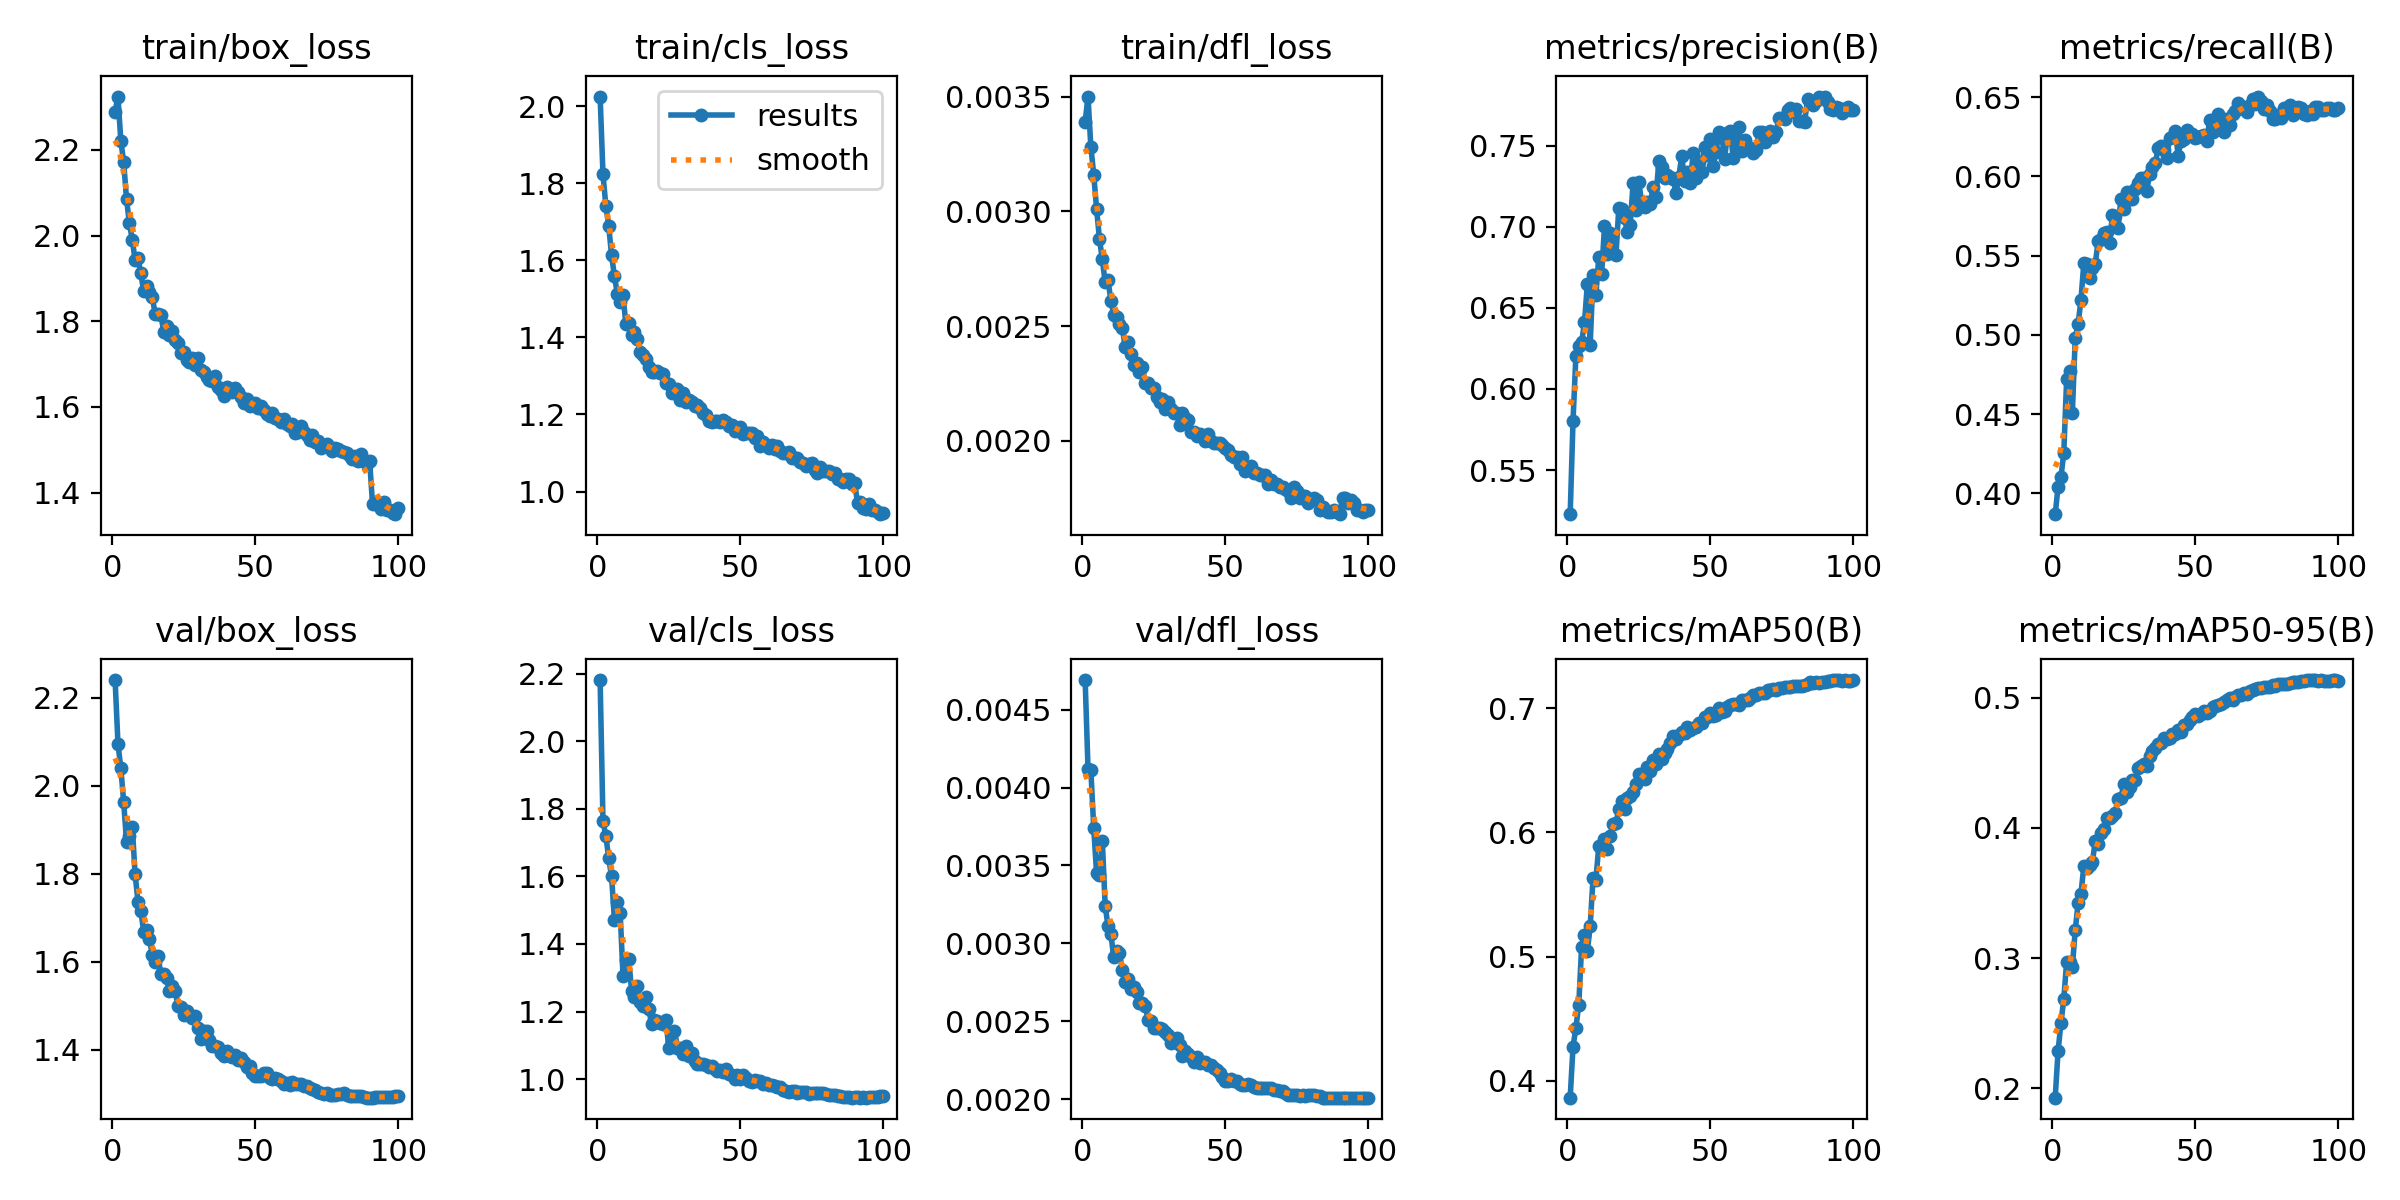

Data behind this chart, as committed beside it:
epoch, time, train/box_loss, train/cls_loss, train/dfl_loss, metrics/precision(B), metrics/recall(B), metrics/mAP50(B), metrics/mAP50-95(B), val/box_loss, val/cls_loss, val/dfl_loss, lr/pg0, lr/pg1, lr/pg2
1, 91.21, 2.289, 2.025, 0.00339, 0.5229, 0.3868, 0.3865, 0.1927, 2.241, 2.181, 0.00469, 0.003328, 0.003328, 0.07005
2, 173.2, 2.324, 1.823, 0.0035, 0.5806, 0.4041, 0.4277, 0.2283, 2.096, 1.763, 0.00412, 0.006595, 0.006595, 0.03998
3, 254, 2.222, 1.742, 0.00328, 0.6204, 0.41, 0.4427, 0.2498, 2.04, 1.72, 0.00411, 0.009797, 0.009797, 0.009851
4, 334.5, 2.171, 1.689, 0.00316, 0.6267, 0.4254, 0.4614, 0.2684, 1.963, 1.654, 0.00374, 0.009703, 0.009703, 0.009703
5, 415.1, 2.085, 1.613, 0.00301, 0.6287, 0.472, 0.5082, 0.2973, 1.872, 1.6, 0.00345, 0.009604, 0.009604, 0.009604
6, 494.1, 2.029, 1.559, 0.00288, 0.641, 0.477, 0.5174, 0.2972, 1.885, 1.472, 0.00344, 0.009505, 0.009505, 0.009505
7, 572.3, 1.99, 1.514, 0.00279, 0.6644, 0.4509, 0.5044, 0.2932, 1.908, 1.525, 0.00366, 0.009406, 0.009406, 0.009406
8, 650.3, 1.942, 1.493, 0.00269, 0.6272, 0.4981, 0.5247, 0.3213, 1.798, 1.493, 0.00324, 0.009307, 0.009307, 0.009307
9, 729.6, 1.947, 1.509, 0.0027, 0.6704, 0.5068, 0.5635, 0.3421, 1.737, 1.307, 0.00311, 0.009208, 0.009208, 0.009208
10, 810.1, 1.912, 1.435, 0.00261, 0.6581, 0.5219, 0.5619, 0.3491, 1.715, 1.352, 0.00306, 0.009109, 0.009109, 0.009109
11, 890, 1.869, 1.437, 0.00255, 0.6812, 0.5453, 0.5893, 0.3705, 1.668, 1.355, 0.00291, 0.00901, 0.00901, 0.00901
12, 969, 1.883, 1.405, 0.00254, 0.6709, 0.545, 0.5891, 0.3692, 1.672, 1.262, 0.00295, 0.008911, 0.008911, 0.008911
13, 1048, 1.869, 1.415, 0.00251, 0.7003, 0.536, 0.5947, 0.3713, 1.652, 1.243, 0.00294, 0.008812, 0.008812, 0.008812
14, 1126, 1.856, 1.396, 0.00249, 0.6831, 0.5424, 0.5864, 0.3739, 1.614, 1.275, 0.00283, 0.008713, 0.008713, 0.008713
15, 1205, 1.818, 1.362, 0.00241, 0.6965, 0.5448, 0.5975, 0.3896, 1.6, 1.228, 0.00275, 0.008614, 0.008614, 0.008614
16, 1284, 1.818, 1.354, 0.00243, 0.6841, 0.559, 0.6065, 0.3876, 1.612, 1.218, 0.00277, 0.008515, 0.008515, 0.008515
17, 1364, 1.815, 1.344, 0.00238, 0.6823, 0.5602, 0.6073, 0.3964, 1.571, 1.243, 0.00271, 0.008416, 0.008416, 0.008416
18, 1444, 1.775, 1.324, 0.00233, 0.7116, 0.5641, 0.619, 0.3991, 1.573, 1.209, 0.00272, 0.008317, 0.008317, 0.008317
19, 1522, 1.788, 1.311, 0.00234, 0.7107, 0.5652, 0.6252, 0.4079, 1.562, 1.162, 0.00269, 0.008218, 0.008218, 0.008218
20, 1600, 1.768, 1.31, 0.0023, 0.7055, 0.5581, 0.6189, 0.4072, 1.534, 1.173, 0.00262, 0.008119, 0.008119, 0.008119
21, 1678, 1.778, 1.314, 0.00232, 0.6968, 0.5755, 0.6279, 0.4093, 1.545, 1.171, 0.00262, 0.00802, 0.00802, 0.00802
22, 1759, 1.756, 1.307, 0.00225, 0.7011, 0.5753, 0.6293, 0.4112, 1.533, 1.166, 0.0026, 0.007921, 0.007921, 0.007921
23, 1839, 1.749, 1.306, 0.00225, 0.7269, 0.5675, 0.6329, 0.4223, 1.499, 1.162, 0.00251, 0.007822, 0.007822, 0.007822
24, 1919, 1.725, 1.282, 0.00223, 0.7101, 0.586, 0.6391, 0.4233, 1.497, 1.176, 0.0025, 0.007723, 0.007723, 0.007723
25, 1997, 1.728, 1.279, 0.00223, 0.7276, 0.5795, 0.6466, 0.4334, 1.479, 1.093, 0.00246, 0.007624, 0.007624, 0.007624
26, 2076, 1.709, 1.255, 0.00219, 0.7147, 0.59, 0.6441, 0.4275, 1.488, 1.111, 0.00246, 0.007525, 0.007525, 0.007525
27, 2155, 1.704, 1.259, 0.00217, 0.712, 0.5858, 0.6433, 0.4316, 1.478, 1.142, 0.00246, 0.007426, 0.007426, 0.007426
28, 2235, 1.715, 1.266, 0.00218, 0.7152, 0.5856, 0.6523, 0.4371, 1.472, 1.093, 0.00245, 0.007327, 0.007327, 0.007327
29, 2315, 1.699, 1.237, 0.00214, 0.7143, 0.592, 0.6493, 0.4366, 1.476, 1.092, 0.00243, 0.007228, 0.007228, 0.007228
30, 2395, 1.714, 1.257, 0.00217, 0.7246, 0.5961, 0.6583, 0.446, 1.449, 1.075, 0.00241, 0.007129, 0.007129, 0.007129
31, 2473, 1.687, 1.231, 0.00214, 0.7184, 0.5988, 0.6553, 0.4472, 1.425, 1.099, 0.00236, 0.00703, 0.00703, 0.00703
32, 2550, 1.682, 1.238, 0.00212, 0.7404, 0.599, 0.663, 0.4489, 1.443, 1.067, 0.00237, 0.006931, 0.006931, 0.006931
33, 2629, 1.669, 1.232, 0.00212, 0.7366, 0.5909, 0.6592, 0.4473, 1.442, 1.077, 0.00239, 0.006832, 0.006832, 0.006832
34, 2709, 1.662, 1.222, 0.00207, 0.7301, 0.6016, 0.6643, 0.4553, 1.422, 1.054, 0.00235, 0.006733, 0.006733, 0.006733
35, 2790, 1.661, 1.223, 0.00212, 0.7319, 0.6057, 0.667, 0.4594, 1.408, 1.043, 0.00228, 0.006634, 0.006634, 0.006634
36, 2869, 1.671, 1.216, 0.0021, 0.7305, 0.6083, 0.6723, 0.4617, 1.409, 1.044, 0.00231, 0.006535, 0.006535, 0.006535
37, 2947, 1.647, 1.203, 0.00209, 0.7295, 0.618, 0.6776, 0.4642, 1.405, 1.043, 0.00229, 0.006436, 0.006436, 0.006436
38, 3024, 1.641, 1.199, 0.00204, 0.721, 0.6195, 0.6754, 0.4652, 1.393, 1.043, 0.00227, 0.006337, 0.006337, 0.006337
39, 3102, 1.625, 1.183, 0.00204, 0.7309, 0.6168, 0.6787, 0.4692, 1.385, 1.036, 0.00224, 0.006238, 0.006238, 0.006238
40, 3182, 1.647, 1.181, 0.00202, 0.7438, 0.6118, 0.6806, 0.4683, 1.397, 1.037, 0.00227, 0.006139, 0.006139, 0.006139
41, 3263, 1.643, 1.182, 0.00203, 0.7279, 0.6244, 0.68, 0.4694, 1.385, 1.031, 0.00223, 0.00604, 0.00604, 0.00604
42, 3343, 1.634, 1.184, 0.00202, 0.7339, 0.6251, 0.6847, 0.4723, 1.383, 1.024, 0.00224, 0.005941, 0.005941, 0.005941
43, 3420, 1.645, 1.181, 0.002, 0.7272, 0.6287, 0.6824, 0.4722, 1.388, 1.027, 0.00224, 0.005842, 0.005842, 0.005842
44, 3498, 1.636, 1.187, 0.00203, 0.7454, 0.6132, 0.6837, 0.4755, 1.376, 1.021, 0.00222, 0.005743, 0.005743, 0.005743
45, 3576, 1.622, 1.179, 0.002, 0.7302, 0.6225, 0.6847, 0.4738, 1.382, 1.029, 0.00222, 0.005644, 0.005644, 0.005644
46, 3656, 1.609, 1.169, 0.00199, 0.7397, 0.6239, 0.6884, 0.4787, 1.373, 1.015, 0.0022, 0.005545, 0.005545, 0.005545
47, 3737, 1.619, 1.173, 0.00199, 0.7336, 0.6295, 0.688, 0.4798, 1.361, 1.012, 0.00219, 0.005446, 0.005446, 0.005446
48, 3817, 1.601, 1.156, 0.00199, 0.7493, 0.6268, 0.6925, 0.4827, 1.363, 1.001, 0.00217, 0.005347, 0.005347, 0.005347
49, 3895, 1.607, 1.159, 0.00198, 0.7443, 0.6271, 0.693, 0.4854, 1.347, 1.013, 0.00214, 0.005248, 0.005248, 0.005248
50, 3972, 1.61, 1.167, 0.00197, 0.7538, 0.6245, 0.6962, 0.4878, 1.341, 1.002, 0.00212, 0.005149, 0.005149, 0.005149
51, 4050, 1.598, 1.15, 0.00196, 0.7376, 0.625, 0.6935, 0.4861, 1.341, 1.013, 0.00212, 0.00505, 0.00505, 0.00505
52, 4130, 1.601, 1.152, 0.00194, 0.7463, 0.6253, 0.6942, 0.4878, 1.341, 1.004, 0.00213, 0.004951, 0.004951, 0.004951
53, 4211, 1.592, 1.151, 0.00193, 0.7582, 0.626, 0.6997, 0.4899, 1.347, 0.994, 0.00212, 0.004852, 0.004852, 0.004852
54, 4291, 1.584, 1.151, 0.00193, 0.7564, 0.6223, 0.697, 0.4886, 1.346, 0.9927, 0.00212, 0.004753, 0.004753, 0.004753
55, 4369, 1.58, 1.14, 0.0019, 0.7418, 0.6354, 0.6974, 0.4898, 1.336, 0.996, 0.0021, 0.004654, 0.004654, 0.004654
56, 4446, 1.585, 1.144, 0.00193, 0.7581, 0.6283, 0.7012, 0.493, 1.333, 0.9938, 0.00209, 0.004555, 0.004555, 0.004555
57, 4524, 1.573, 1.118, 0.00187, 0.759, 0.6304, 0.7024, 0.4938, 1.337, 0.9949, 0.00209, 0.004456, 0.004456, 0.004456
58, 4604, 1.572, 1.129, 0.00188, 0.7424, 0.6393, 0.7037, 0.4944, 1.334, 0.9861, 0.0021, 0.004357, 0.004357, 0.004357
59, 4684, 1.565, 1.121, 0.00189, 0.7515, 0.6372, 0.703, 0.4952, 1.328, 0.9892, 0.00209, 0.004258, 0.004258, 0.004258
60, 4765, 1.571, 1.114, 0.00186, 0.7612, 0.628, 0.7022, 0.497, 1.323, 0.9828, 0.00208, 0.004159, 0.004159, 0.004159
... 40 more rows
